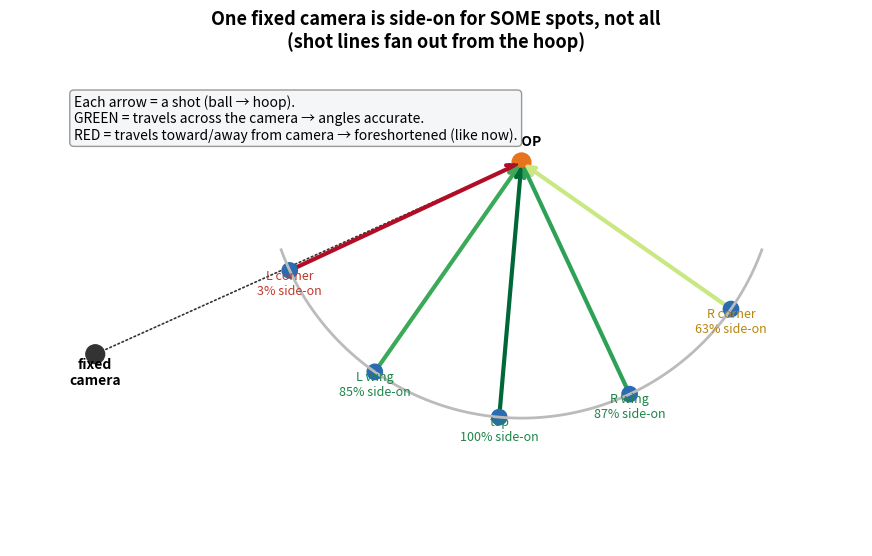

The matplotlib source for this figure: (Note: this script raises an exception after producing the figure.)
"""Why a single fixed camera can't be side-on for shots from all over the arc:
shot lines radiate from the hoop, so the camera is perpendicular to only some."""
import matplotlib
matplotlib.use("Agg")
import matplotlib.pyplot as plt
from matplotlib.patches import Circle, FancyArrowPatch
import numpy as np

H = np.array([0.0, 8.0])          # hoop
C = np.array([-10.0, 3.5])        # fixed dead-side-on camera (left sideline)
R = 6.0                            # 3pt arc radius

fig, ax = plt.subplots(figsize=(11, 8.5))

# 3-point arc (lower half around the hoop = the court side)
ang = np.linspace(200, 340, 200)
arc = H[:, None] + R * np.array([np.cos(np.radians(ang)), np.sin(np.radians(ang))])
ax.plot(arc[0], arc[1], color="#bbb", lw=2)
ax.add_patch(Circle(H, 0.22, color="#e8731e")); ax.text(H[0], H[1]+0.4, "HOOP", ha="center", weight="bold")

# camera
ax.add_patch(Circle(C, 0.22, color="#333"))
ax.text(C[0], C[1]-0.7, "fixed\ncamera", ha="center", fontsize=10, weight="bold")
ax.add_patch(FancyArrowPatch(C, H, arrowstyle="->", mutation_scale=14, color="#333", ls=":", lw=1.2))

# several shooting spots around the arc
spots_deg = [205, 235, 265, 295, 325]
labels = ["L corner", "L wing", "top", "R wing", "R corner"]
for a, lab in zip(spots_deg, labels):
    P = H + R * np.array([np.cos(np.radians(a)), np.sin(np.radians(a))])
    shot_dir = H - P                       # ball travels toward the hoop
    sight = P - C                          # camera's line of sight to the shooter
    # "accuracy" = how perpendicular the shot is to the sightline (ball moving
    # across the view = good; toward/away from camera = foreshortened)
    cs = abs(np.cross(shot_dir, sight)) / (np.linalg.norm(shot_dir)*np.linalg.norm(sight))
    color = plt.cm.RdYlGn(cs)              # red(bad) -> green(good)
    ax.add_patch(FancyArrowPatch(P, H, arrowstyle="->", mutation_scale=14,
                 color=color, lw=3))
    ax.add_patch(Circle(P, 0.18, color="#2b6cb0"))
    pct = int(round(cs*100))
    ax.text(P[0], P[1]-0.55, f"{lab}\n{pct}% side-on", ha="center", fontsize=9,
            color="#1e8449" if cs>0.8 else ("#b8860b" if cs>0.55 else "#c0392b"))

ax.text(-10.5, 9.6,
        "Each arrow = a shot (ball → hoop).\n"
        "GREEN = travels across the camera → angles accurate.\n"
        "RED = travels toward/away from camera → foreshortened (like now).",
        fontsize=10, va="top",
        bbox=dict(boxstyle="round", fc="#f4f6f8", ec="#999"))

ax.set_title("One fixed camera is side-on for SOME spots, not all\n"
             "(shot lines fan out from the hoop)", fontsize=13, weight="bold")
ax.set_aspect("equal"); ax.axis("off")
ax.set_xlim(-12, 8); ax.set_ylim(-1, 10.5)
fig.savefig("data/out/moving_shooter_geometry.png", dpi=120, bbox_inches="tight")
print("saved data/out/moving_shooter_geometry.png")
